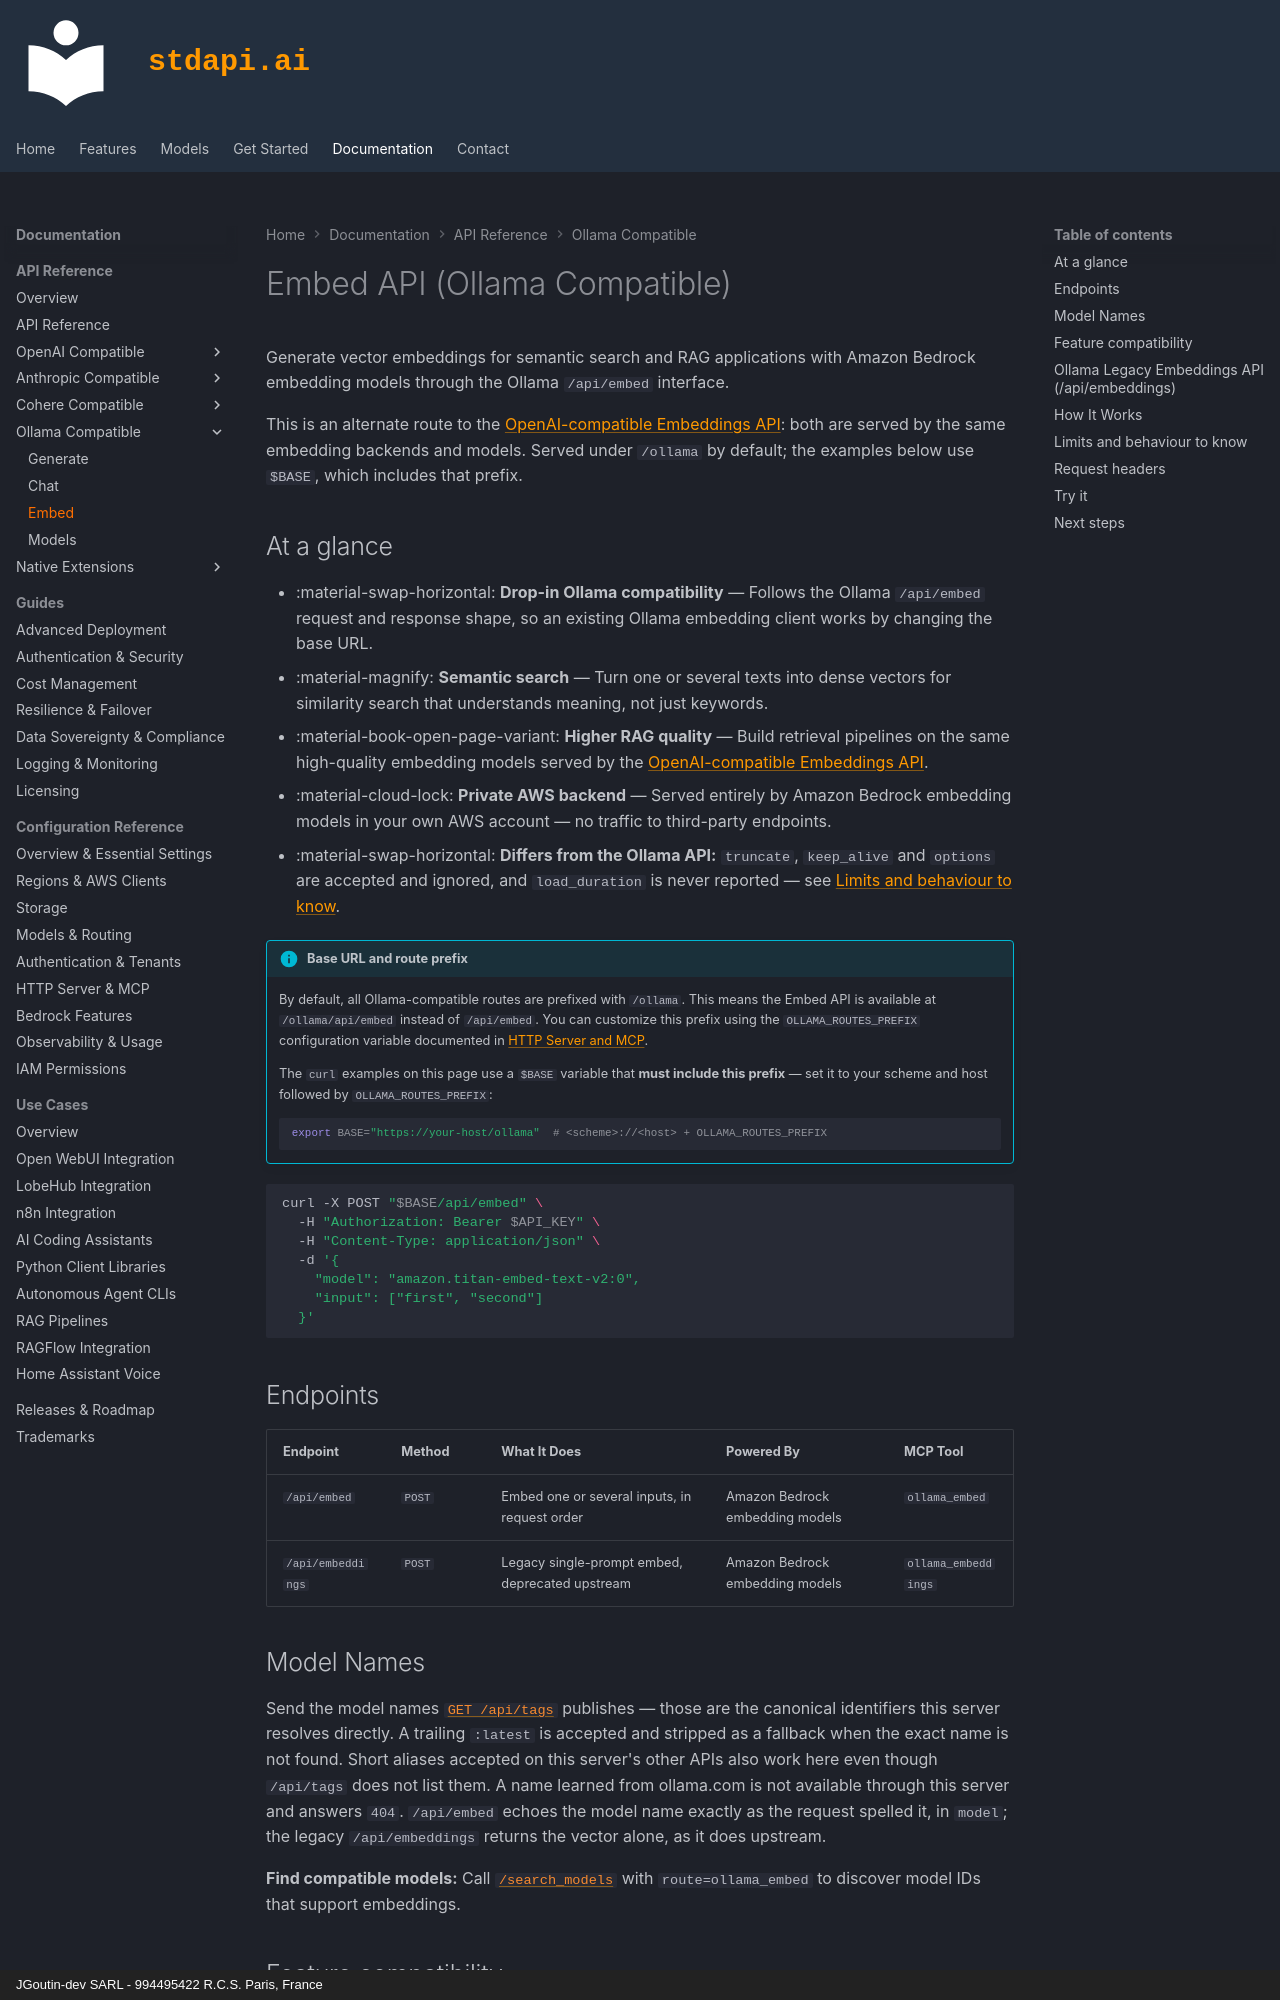

repository: stdapi-ai/stdapi.ai · page: api_ollama_embed/index.html · generator: mkdocs · copyright: JGoutin-dev SARL - 994495422 R.C.S. Paris, France

---
title: Ollama Embed API - Amazon Bedrock Vector Embeddings via the Ollama Interface
description: Generate vector embeddings with Amazon Bedrock embedding models using the Ollama-compatible /api/embed and /api/embeddings endpoints.
keywords: Ollama embed API, Ollama compatible API, Amazon Bedrock embeddings, Ollama /api/embed, Ollama /api/embeddings, vector embeddings AWS
---

# Embed API (Ollama Compatible)

Generate vector embeddings for semantic search and RAG applications with Amazon Bedrock embedding models through the Ollama `/api/embed` interface.

This is an alternate route to the [OpenAI-compatible Embeddings API](api_openai_embeddings.md): both are served by the same embedding backends and models. Served under `/ollama` by default; the examples below use `$BASE`, which includes that prefix.

## At a glance

- :material-swap-horizontal: **Drop-in Ollama compatibility** — Follows the Ollama `/api/embed` request and response shape, so an existing Ollama embedding client works by changing the base URL.
- :material-magnify: **Semantic search** — Turn one or several texts into dense vectors for similarity search that understands meaning, not just keywords.
- :material-book-open-page-variant: **Higher RAG quality** — Build retrieval pipelines on the same high-quality embedding models served by the [OpenAI-compatible Embeddings API](api_openai_embeddings.md).
- :material-cloud-lock: **Private AWS backend** — Served entirely by Amazon Bedrock embedding models in your own AWS account — no traffic to third-party endpoints.
- :material-swap-horizontal: **Differs from the Ollama API:** `truncate`, `keep_alive` and `options` are accepted and ignored, and `load_duration` is never reported — see [Limits and behaviour to know](#limitations).

!!! info "Base URL and route prefix"
    By default, all Ollama-compatible routes are prefixed with `/ollama`. This means the Embed API is available at `/ollama/api/embed` instead of `/api/embed`. You can customize this prefix using the `OLLAMA_ROUTES_PREFIX` configuration variable documented in [HTTP Server and MCP](operations_configuration_server.md#ollama-routes-prefix).

    The `curl` examples on this page use a `$BASE` variable that **must include this prefix** — set it to your scheme and host followed by `OLLAMA_ROUTES_PREFIX`:

    ```bash
    export BASE="https://your-host/ollama"  # <scheme>://<host> + OLLAMA_ROUTES_PREFIX
    ```

```bash
curl -X POST "$BASE/api/embed" \
  -H "Authorization: Bearer $API_KEY" \
  -H "Content-Type: application/json" \
  -d '{
    "model": "amazon.titan-embed-text-v2:0",
    "input": ["first", "second"]
  }'
```

## Endpoints { #available-endpoints }

| Endpoint          | Method | What It Does                                        | Powered By                       | MCP Tool             |
|--------------------|--------|-------------------------------------------------------|------------------------------------|-----------------------|
| `/api/embed`       | `POST` | Embed one or several inputs, in request order         | Amazon Bedrock embedding models    | `ollama_embed`        |
| `/api/embeddings`  | `POST` | Legacy single-prompt embed, deprecated upstream        | Amazon Bedrock embedding models    | `ollama_embeddings`   |
